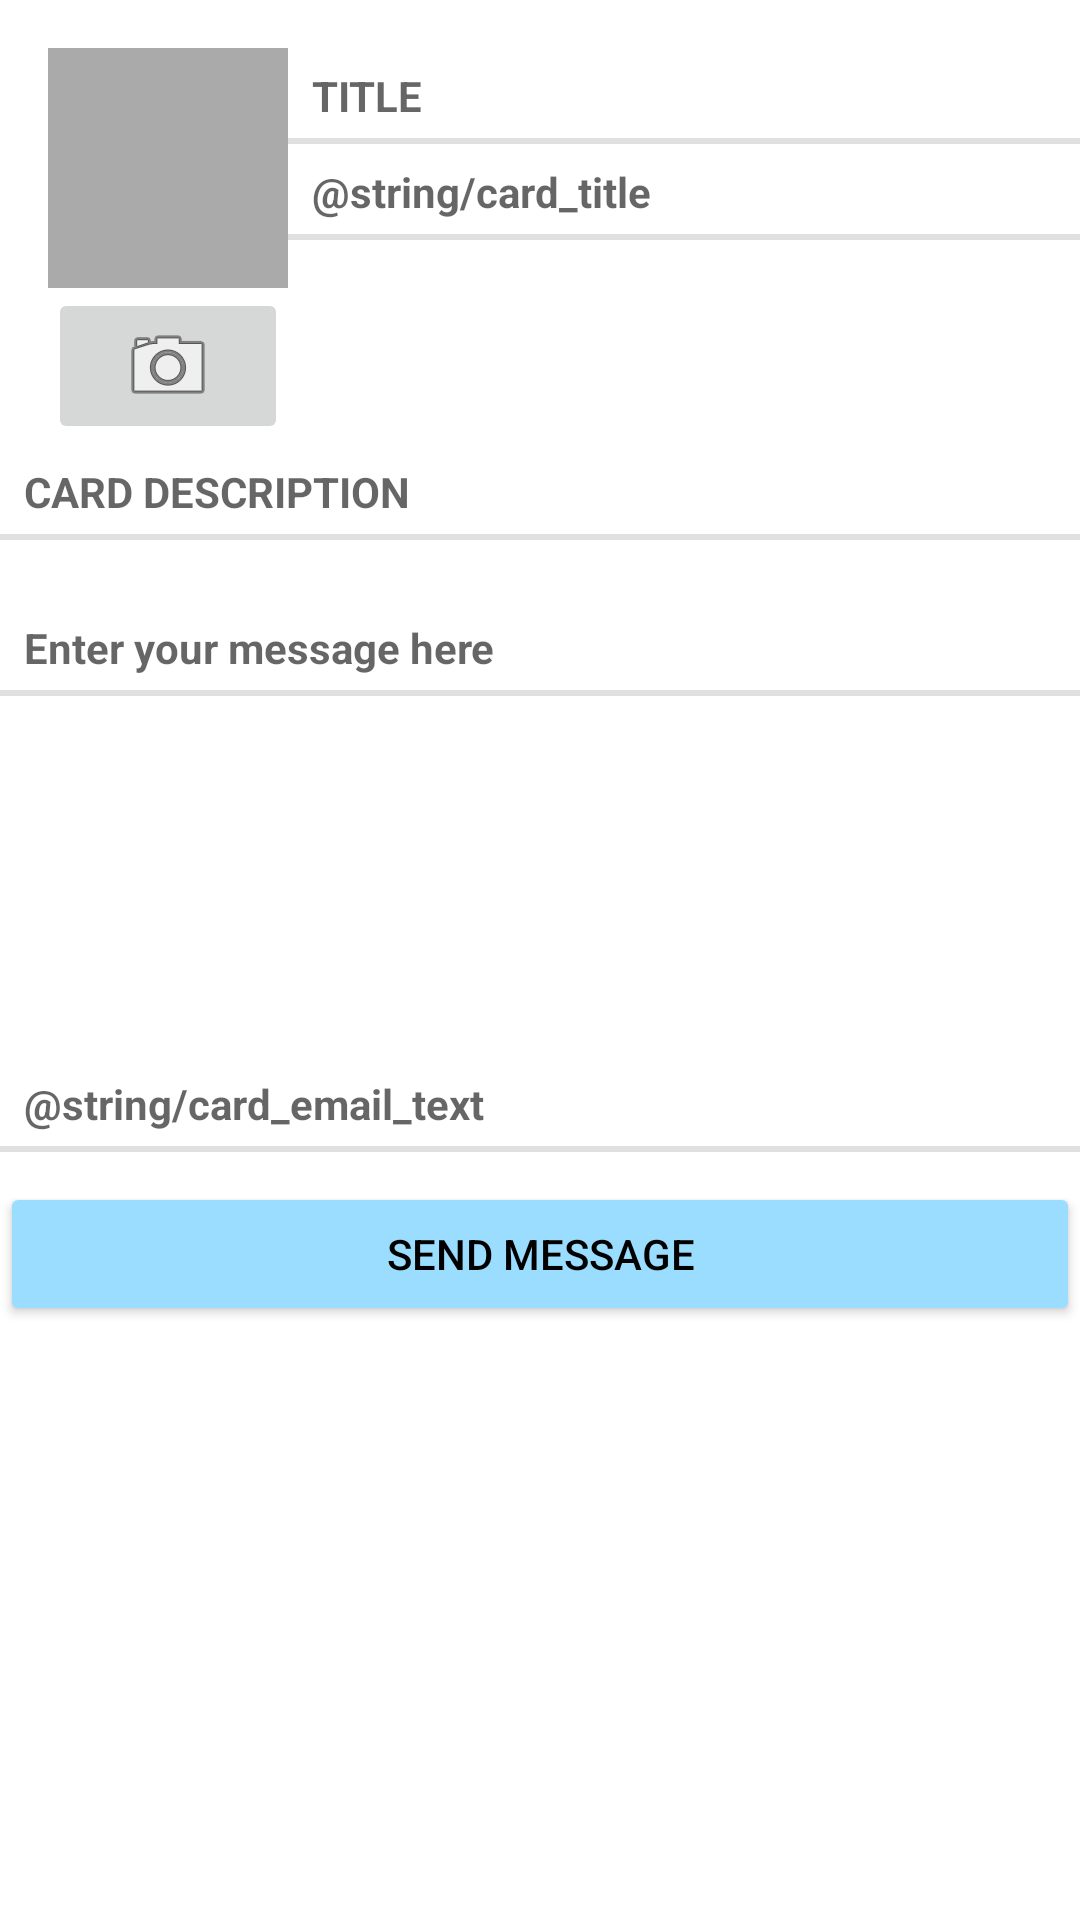

Write the Android layout XML for this screen, with the resource values it uses.
<!-- AndroidManifest.xml: application theme Theme.ReminderApplication -->
<!-- res/layout/fragment_card.xml -->
<?xml version="1.0" encoding="utf-8"?>
<LinearLayout xmlns:android="http://schemas.android.com/apk/res/android"
    android:layout_width="match_parent"
    android:layout_height="match_parent"
    android:layout_margin="16dp"
    android:orientation="vertical">

    <LinearLayout
        android:layout_width="match_parent"
        android:layout_height="wrap_content"
        android:layout_marginStart="16dp"
        android:layout_marginTop="16dp"
        android:orientation="horizontal">

        <LinearLayout
            android:layout_width="wrap_content"
            android:layout_height="wrap_content"
            android:orientation="vertical">

            <ImageView
                android:id="@+id/card_photo"
                android:layout_width="80dp"
                android:layout_height="80dp"
                android:background="@android:color/darker_gray"
                android:cropToPadding="true"
                android:scaleType="centerInside" />

            <ImageButton
                android:id="@+id/card_camera"
                android:layout_width="match_parent"
                android:layout_height="wrap_content"
                android:src="@android:drawable/ic_menu_camera" />
        </LinearLayout>

        <LinearLayout
            android:layout_width="0dp"
            android:layout_height="wrap_content"
            android:layout_weight="1"
            android:orientation="vertical">

            <TextView
                style="?android:listSeparatorTextViewStyle"
                android:layout_width="match_parent"
                android:layout_height="wrap_content"
                android:text="@string/card_title_label" />

            <TextView
                style="?android:listSeparatorTextViewStyle"
                android:id="@+id/card_title_custom"
                android:layout_width="match_parent"
                android:layout_height="wrap_content"
                android:hint="@string/card_title" />
        </LinearLayout>
    </LinearLayout>

    <TextView
        style="?android:listSeparatorTextViewStyle"
        android:id="@+id/card_description"
        android:layout_width="match_parent"
        android:layout_height="wrap_content"
        android:text="@string/card_description" />

    <EditText
        style="?android:listSeparatorTextViewStyle"
        android:id="@+id/card_message_edit"
        android:layout_width="match_parent"
        android:layout_height="wrap_content"
        android:layout_marginTop="20dp"
        android:layout_marginBottom="20dp"
        android:inputType="text"
        android:hint="@string/card_details_label"/>

    <EditText
        style="?android:listSeparatorTextViewStyle"
        android:id="@+id/card_email"
        android:layout_width="match_parent"
        android:layout_height="wrap_content"
        android:layout_marginTop="100dp"
        android:layout_marginBottom="10dp"
        android:inputType="textEmailAddress"
        android:hint="@string/card_email_text" />

    <Button
        android:id="@+id/card_send"
        android:layout_width="match_parent"
        android:layout_height="wrap_content"
        android:backgroundTint="#9ADDFF"
        android:text="@string/card_message_text"
        android:textColor="@color/black" />
</LinearLayout>
<!-- resources referenced by this layout -->
<resources>
  <color name="black">#000000</color>
  <string name="card_description">Card Description</string>
  <string name="card_details_label">Enter your message here</string>
  <string name="card_message_text">Send Message</string>
  <string name="card_title_label">Title</string>
  <style name="Theme.ReminderApplication" parent="Theme.MaterialComponents.DayNight.DarkActionBar">
          
          <item name="colorPrimary">@color/purple_500</item>
          <item name="colorPrimaryVariant">@color/purple_700</item>
          <item name="colorOnPrimary">@color/white</item>
          
          <item name="colorSecondary">@color/teal_200</item>
          <item name="colorSecondaryVariant">@color/teal_700</item>
          <item name="colorOnSecondary">@color/black</item>
          
          <item name="android:statusBarColor" tools:targetApi="l">?attr/colorPrimaryVariant</item>
          
      </style>
  <!-- not gathered from this repository: default colours our renderer supplied (Android Studio template values) -->
  <color name="purple_500">#FF6200EE</color>
  <color name="purple_700">#FF3700B3</color>
  <color name="teal_200">#FF03DAC5</color>
  <color name="teal_700">#FF018786</color>
  <color name="white">#FFFFFFFF</color>
</resources>
